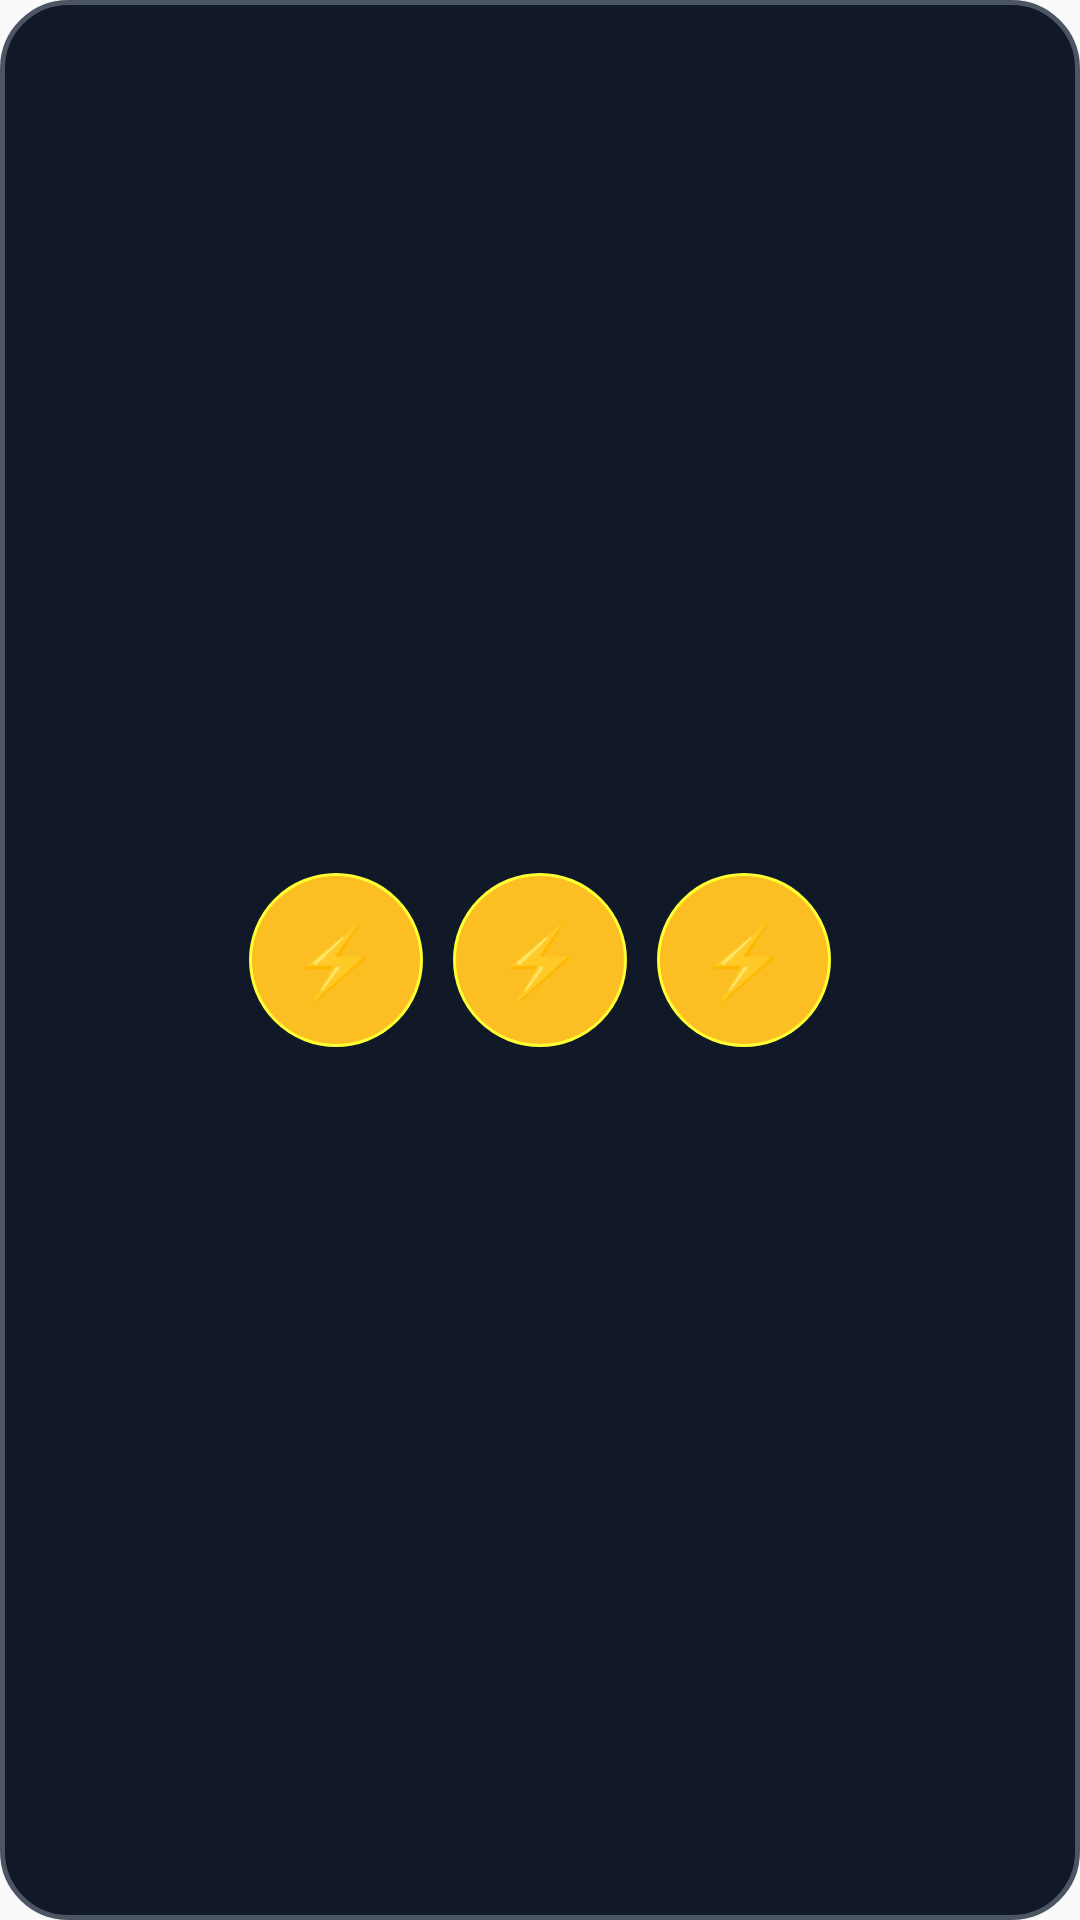

The Android layout XML behind this screen, and the referenced resources:
<!-- AndroidManifest.xml: application theme AppTheme -->
<!-- res/layout/konta_widget_large.xml -->
<?xml version="1.0" encoding="utf-8"?>
<FrameLayout xmlns:android="http://schemas.android.com/apk/res/android"
    android:id="@+id/widget_container"
    android:layout_width="match_parent"
    android:layout_height="match_parent"
    android:padding="6dp"
    android:background="@drawable/widget_oval_large_bg">

    <LinearLayout
        android:layout_width="wrap_content"
        android:layout_height="wrap_content"
        android:layout_gravity="center"
        android:gravity="center"
        android:orientation="horizontal">

        <TextView
            android:id="@+id/action_1"
            android:layout_width="58dp"
            android:layout_height="58dp"
            android:gravity="center"
            android:background="@drawable/widget_action_bg"
            android:text="⚡"
            android:textColor="#111827"
            android:textStyle="bold"
            android:textSize="24sp" />

        <TextView
            android:id="@+id/action_2"
            android:layout_width="58dp"
            android:layout_height="58dp"
            android:layout_marginStart="10dp"
            android:gravity="center"
            android:background="@drawable/widget_action_bg"
            android:text="⚡"
            android:textColor="#111827"
            android:textStyle="bold"
            android:textSize="24sp" />

        <TextView
            android:id="@+id/action_3"
            android:layout_width="58dp"
            android:layout_height="58dp"
            android:layout_marginStart="10dp"
            android:gravity="center"
            android:background="@drawable/widget_action_bg"
            android:text="⚡"
            android:textColor="#111827"
            android:textStyle="bold"
            android:textSize="24sp" />
    </LinearLayout>
</FrameLayout>
<!-- resources referenced by this layout -->
<resources>
  <!-- drawable widget_action_bg (drawable) -->
  <?xml version="1.0" encoding="utf-8"?>
  <shape xmlns:android="http://schemas.android.com/apk/res/android" android:shape="oval">
      <solid android:color="#FBBF24" />
      <stroke android:width="1dp" android:color="#FFFFFF33" />
  </shape>
  <!-- drawable widget_oval_large_bg (drawable) -->
  <?xml version="1.0" encoding="utf-8"?>
  <shape xmlns:android="http://schemas.android.com/apk/res/android" android:shape="rectangle">
      <corners android:radius="22dp" />
      <solid android:color="#111827" />
      <stroke android:width="1.6dp" android:color="#4B5563" />
  </shape>
  <style name="AppTheme" parent="Theme.AppCompat.DayNight.NoActionBar">
      <item name="android:editTextBackground">@drawable/rn_edit_text_material</item>
      <item name="colorPrimary">@color/colorPrimary</item>
      <item name="android:statusBarColor">#111111</item>
    </style>
  <color name="colorPrimary">#023c69</color>
</resources>
